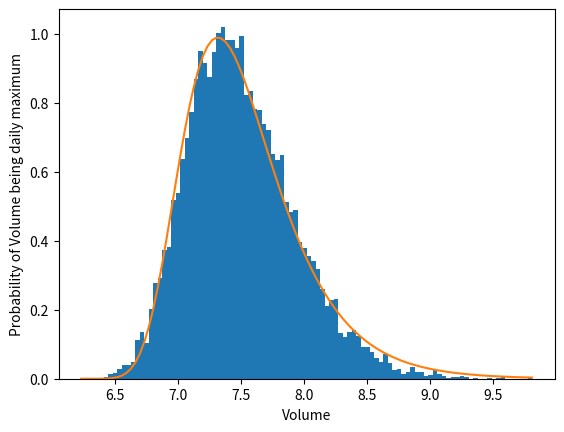

This figure's Python source:
from scipy.optimize import curve_fit
import numpy as np
import matplotlib.pyplot as plt
mean_hunger = 5
samples_per_day = 100
n_days = 10000
samples = np.random.normal(loc=mean_hunger, size=(n_days, samples_per_day))
daily_maxes = np.max(samples, axis=1)

def gumbel_pdf(prob,loc,scale):
    z = (prob-loc)/scale
    return np.exp(-z-np.exp(-z))/scale

def plot_maxes(daily_maxes):
    probs,hungers,_=plt.hist(daily_maxes,density=True,bins=100)
    plt.xlabel('Volume')
    plt.ylabel('Probability of Volume being daily maximum')
    (loc,scale),_=curve_fit(gumbel_pdf,hungers[:-1],probs)
    #curve_fit用于曲线拟合
    #接受需要拟合的函数（函数的第一个参数是输入，后面的是要拟合的函数的参数）、输入数据、输出数据
    #返回的是函数需要拟合的参数
    # https://blog.csdn.net/guduruyu/article/details/70313176
    plt.plot(hungers,gumbel_pdf(hungers,loc,scale))
    


plt.figure()
plot_maxes(daily_maxes)
plt.show()
